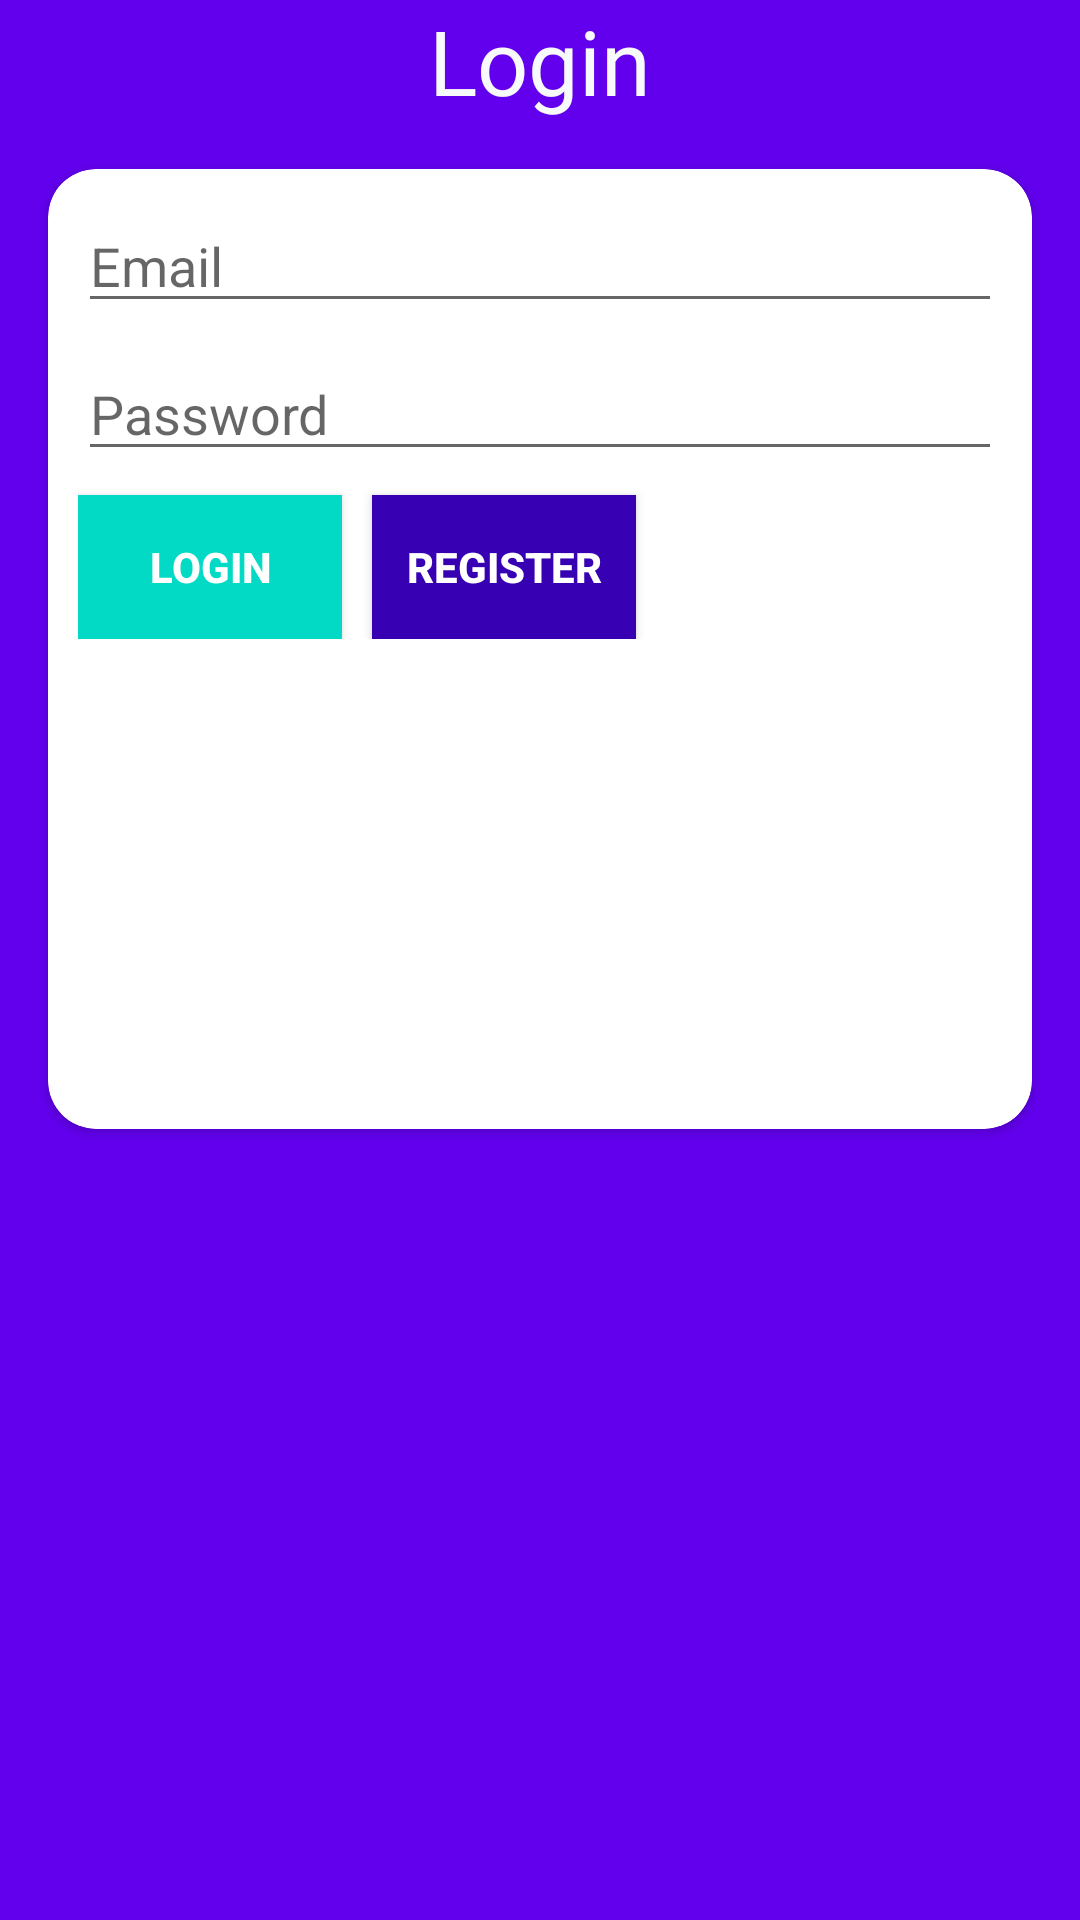

This screen was rendered from an Android layout file. Write that file and the resources it references.
<!-- AndroidManifest.xml: application theme AppTheme -->
<!-- res/layout/activity_login.xml -->
<?xml version="1.0" encoding="utf-8"?>
<LinearLayout xmlns:android="http://schemas.android.com/apk/res/android"
    xmlns:app="http://schemas.android.com/apk/res-auto"
    xmlns:tools="http://schemas.android.com/tools"
    android:layout_width="match_parent"
    android:layout_height="match_parent"
    tools:context=".MainActivity"
    android:orientation="vertical"
    android:background="@color/colorPrimary">
    <TextView
        android:layout_width="match_parent"
        android:layout_height="wrap_content"
        android:textSize="30sp"
        android:textColor="@color/bgLight"
        android:fontFamily="@font/gilroy_bold"
        android:text="Login"
        android:gravity="center"
        />

    <androidx.cardview.widget.CardView
        android:id="@+id/cardView"
        android:layout_width="match_parent"
        android:layout_height="320dp"
        android:layout_marginStart="32dp"
        android:layout_marginEnd="32dp"
        android:layout_margin="16sp"
        app:cardCornerRadius="16dp">
        <LinearLayout
            android:orientation="vertical"
            android:layout_margin="10sp"
            android:layout_width="match_parent"
            android:layout_height="wrap_content">
            <EditText
                android:id="@+id/etEmail"
                android:layout_width="match_parent"
                android:layout_height="wrap_content"
                android:ems="10"
                android:hint="Email"
                />
            <EditText
                android:id="@+id/etPassword"
                android:layout_width="match_parent"
                android:layout_height="wrap_content"
                android:layout_marginTop="8dp"
                android:ems="10"
                android:hint="Password"
                android:inputType="textPassword"/>
        <LinearLayout
            android:layout_width="match_parent"
            android:layout_height="wrap_content">
            <Button
                android:id="@+id/btnLogin"
                android:layout_width="wrap_content"
                android:layout_height="wrap_content"
                android:layout_marginTop="8dp"
                android:background="@color/colorAccent"
                android:text="Login"
                android:textColor="#FFFFFF"
                android:textStyle="bold"
                app:layout_constraintEnd_toEndOf="@+id/etPassword"
                app:layout_constraintStart_toStartOf="@+id/etPassword"
                app:layout_constraintTop_toBottomOf="@+id/btnForgotPassword" />

            <Button
                android:id="@+id/btnRegister"
                android:layout_width="wrap_content"
                android:layout_height="wrap_content"
                android:layout_marginTop="8dp"
                android:layout_marginLeft="10sp"
                android:background="@color/colorPrimaryDark"
                android:text="REGISTER"
                android:textColor="#FFFFFF"
                android:textStyle="bold"
                />
        </LinearLayout>
        </LinearLayout>
    </androidx.cardview.widget.CardView>

</LinearLayout>
<!-- resources referenced by this layout -->
<resources>
  <color name="bgLight">#f8f9fa</color>
  <color name="colorAccent">#03DAC5</color>
  <color name="colorPrimary">#6200EE</color>
  <color name="colorPrimaryDark">#3700B3</color>
  <style name="AppTheme" parent="Theme.AppCompat.Light.NoActionBar">
          
          
          <item name="colorPrimary">@color/colorPrimary</item>
          <item name="colorPrimaryDark">@color/colorPrimaryDark</item>
          <item name="colorAccent">@color/colorAccent</item>
      </style>
</resources>
